Image classification data set "costa_rica" (NickStrauch13/SingNET on GitHub). Class labels (5): broad-billed motmot, great tinamou, green ibis, white-breasted wood wren, yellow-throated toucan.

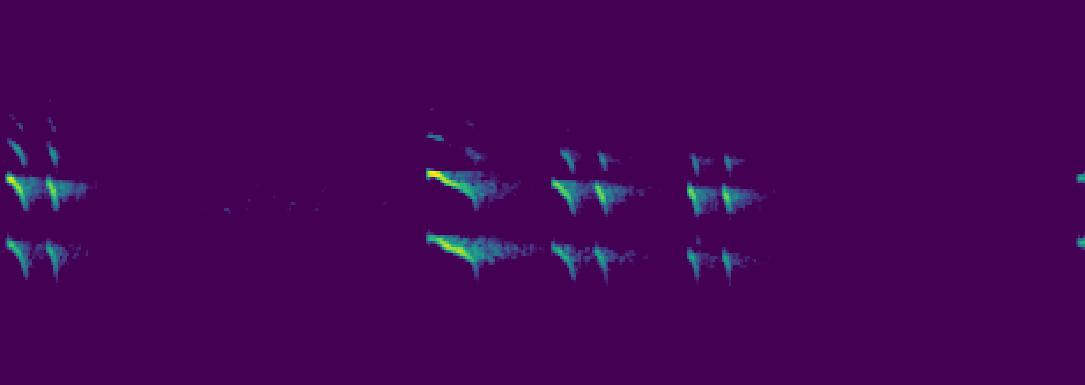
Label: yellow-throated toucan

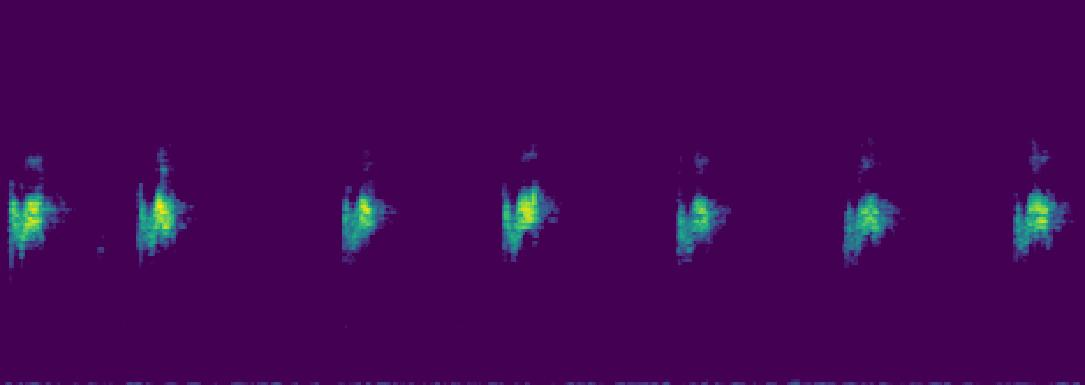
Label: white-breasted wood wren

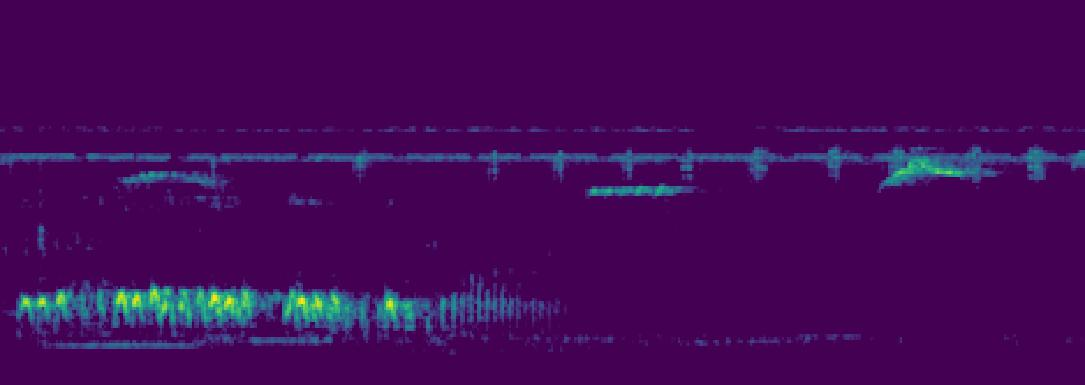
Label: green ibis

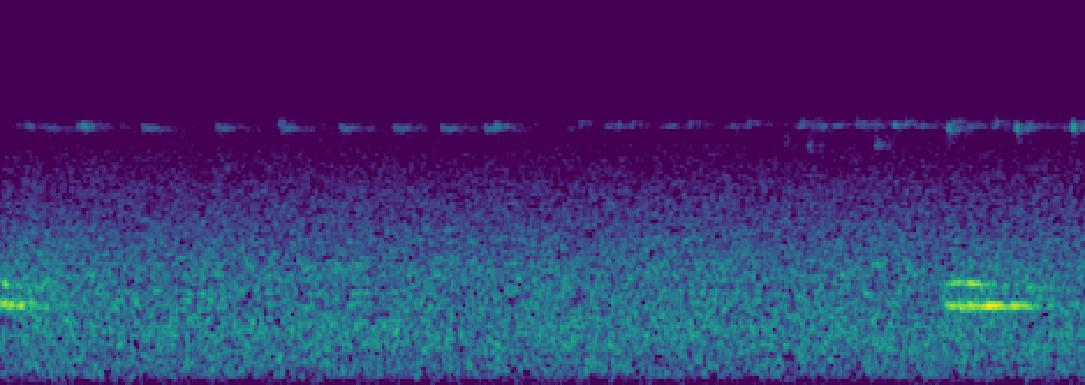
Label: broad-billed motmot

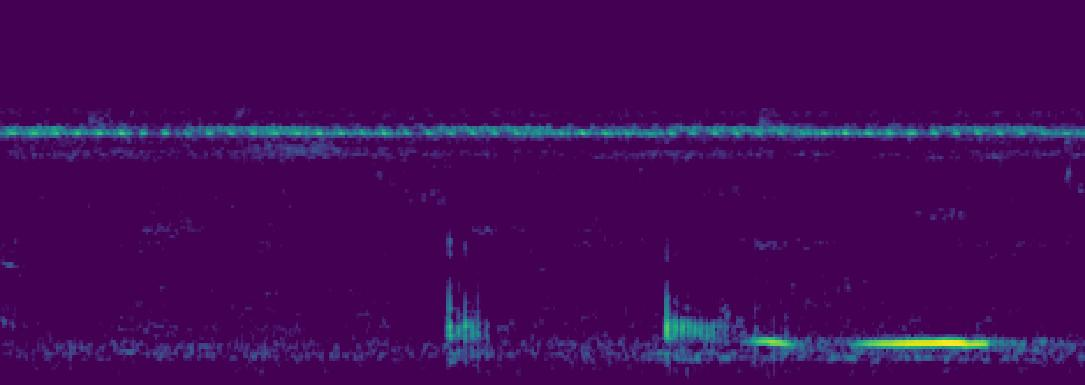
Label: green ibis

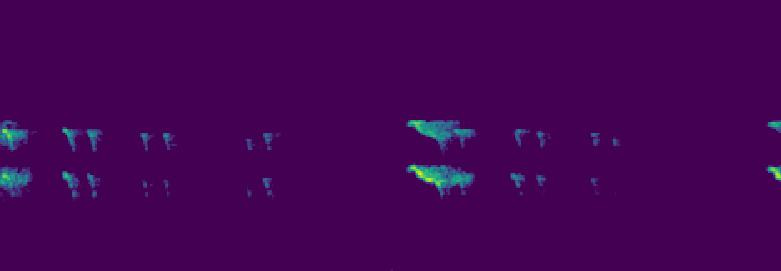
Label: yellow-throated toucan
